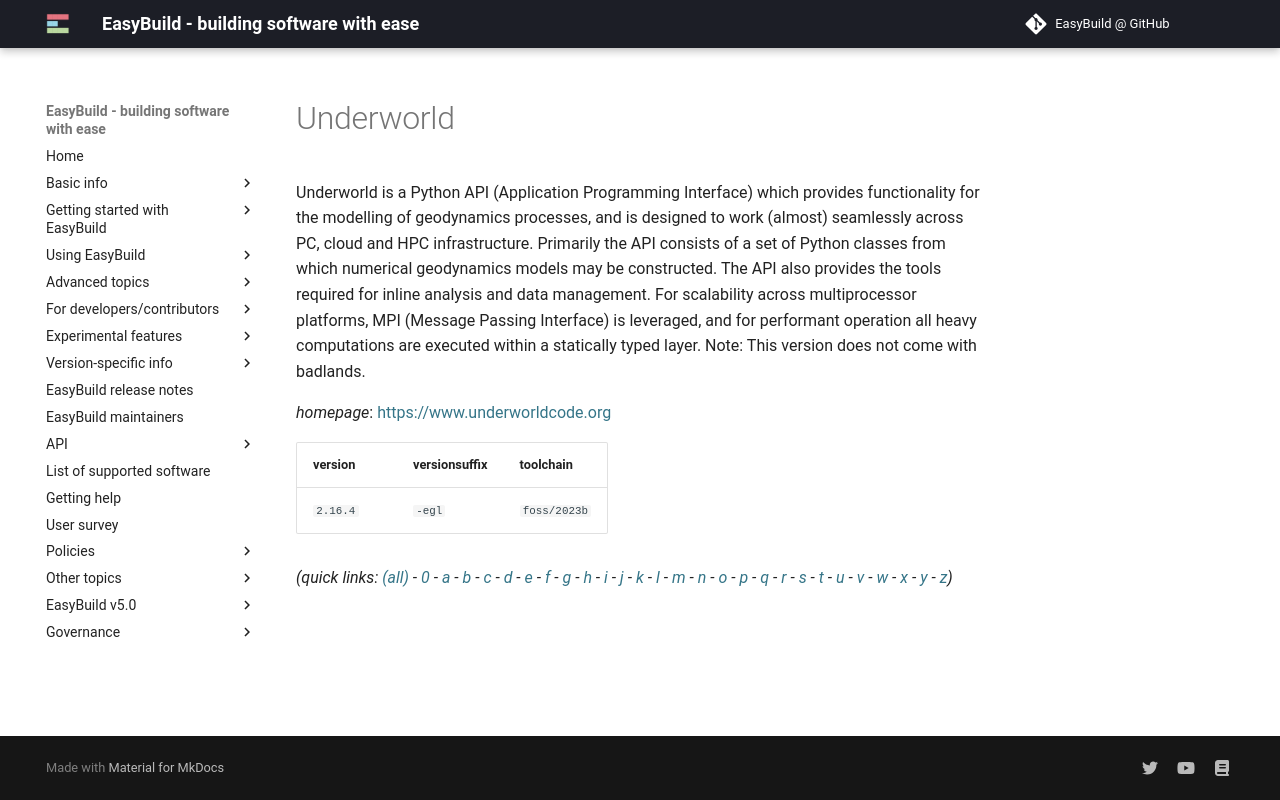

repository: easybuilders/easybuild-docs · page: version-specific/supported-software/u/Underworld/index.html · generator: mkdocs

---
search:
  boost: 0.5
---
# Underworld

Underworld is a Python API (Application Programming Interface) which provides functionality for the modelling of geodynamics processes, and is designed to work (almost) seamlessly across PC, cloud and HPC infrastructure. Primarily the API consists of a set of Python classes from which numerical geodynamics models may be constructed. The API also provides the tools required for inline analysis and data management. For scalability across multiprocessor platforms, MPI (Message Passing Interface) is leveraged, and for performant operation all heavy computations are executed within a statically typed layer. Note: This version does not come with badlands.

*homepage*: <https://www.underworldcode.org>

version | versionsuffix | toolchain
--------|---------------|----------
``2.16.4`` | ``-egl`` | ``foss/2023b``


*(quick links: [(all)](../index.md) - [0](../0/index.md) - [a](../a/index.md) - [b](../b/index.md) - [c](../c/index.md) - [d](../d/index.md) - [e](../e/index.md) - [f](../f/index.md) - [g](../g/index.md) - [h](../h/index.md) - [i](../i/index.md) - [j](../j/index.md) - [k](../k/index.md) - [l](../l/index.md) - [m](../m/index.md) - [n](../n/index.md) - [o](../o/index.md) - [p](../p/index.md) - [q](../q/index.md) - [r](../r/index.md) - [s](../s/index.md) - [t](../t/index.md) - [u](../u/index.md) - [v](../v/index.md) - [w](../w/index.md) - [x](../x/index.md) - [y](../y/index.md) - [z](../z/index.md))*
